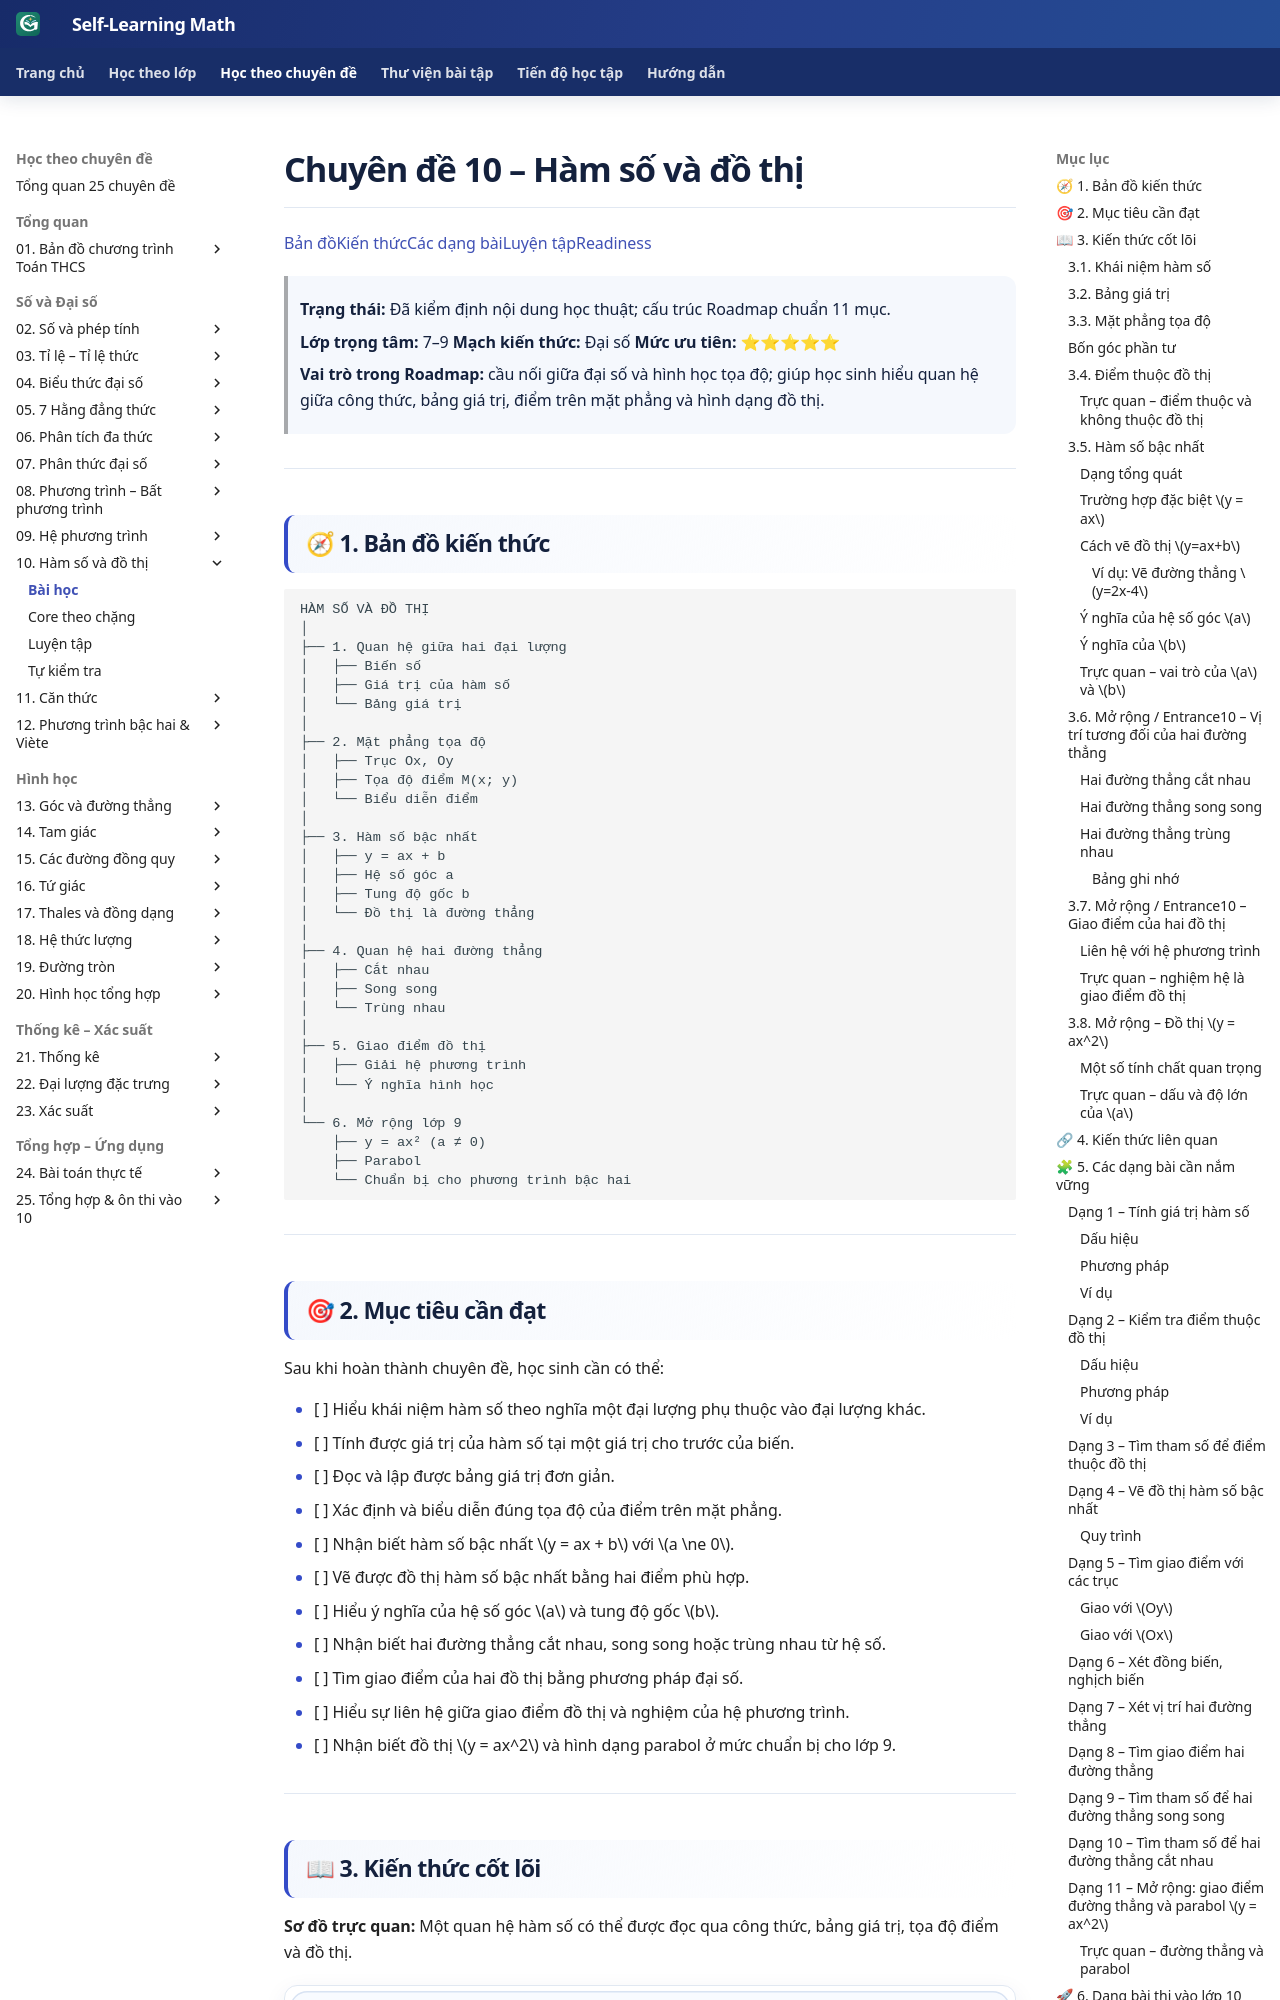

repository: TMA2015/roadmap-toan-thcs · page: kien-thuc/10-ham-so-do-thi/index.html · generator: mkdocs

# Chuyên đề 10 – Hàm số và đồ thị


> **Trạng thái:** Đã kiểm định nội dung học thuật; cấu trúc Roadmap chuẩn 11 mục.
>
> **Lớp trọng tâm:** 7–9
> **Mạch kiến thức:** Đại số
> **Mức ưu tiên:** ⭐⭐⭐⭐⭐

> **Vai trò trong Roadmap:** cầu nối giữa đại số và hình học tọa độ; giúp học sinh hiểu quan hệ giữa công thức, bảng giá trị, điểm trên mặt phẳng và hình dạng đồ thị.
>

---

## 🧭 1. Bản đồ kiến thức

### Infographic tổng quan

![Infographic tổng quan Chuyên đề 10 – Hàm số và đồ thị](../../assets/infographics/10/10-01-tong-quan.svg)

```text
HÀM SỐ VÀ ĐỒ THỊ
│
├── 1. Quan hệ giữa hai đại lượng
│   ├── Biến số
│   ├── Giá trị của hàm số
│   └── Bảng giá trị
│
├── 2. Mặt phẳng tọa độ
│   ├── Trục Ox, Oy
│   ├── Tọa độ điểm M(x; y)
│   └── Biểu diễn điểm
│
├── 3. Hàm số bậc nhất
│   ├── y = ax + b
│   ├── Hệ số góc a
│   ├── Tung độ gốc b
│   └── Đồ thị là đường thẳng
│
├── 4. Quan hệ hai đường thẳng
│   ├── Cắt nhau
│   ├── Song song
│   └── Trùng nhau
│
├── 5. Giao điểm đồ thị
│   ├── Giải hệ phương trình
│   └── Ý nghĩa hình học
│
└── 6. Mở rộng lớp 9
    ├── y = ax² (a ≠ 0)
    ├── Parabol
    └── Chuẩn bị cho phương trình bậc hai
```

---

## 🎯 2. Mục tiêu cần đạt

Sau khi hoàn thành chuyên đề, học sinh cần có thể:

- [ ] Hiểu khái niệm hàm số theo nghĩa một đại lượng phụ thuộc vào đại lượng khác.
- [ ] Tính được giá trị của hàm số tại một giá trị cho trước của biến.
- [ ] Đọc và lập được bảng giá trị đơn giản.
- [ ] Xác định và biểu diễn đúng tọa độ của điểm trên mặt phẳng.
- [ ] Nhận biết hàm số bậc nhất `y = ax + b` với `a ≠ 0`.
- [ ] Vẽ được đồ thị hàm số bậc nhất bằng hai điểm phù hợp.
- [ ] Hiểu ý nghĩa của hệ số góc `a` và tung độ gốc `b`.
- [ ] Nhận biết hai đường thẳng cắt nhau, song song hoặc trùng nhau từ hệ số.
- [ ] Tìm giao điểm của hai đồ thị bằng phương pháp đại số.
- [ ] Hiểu sự liên hệ giữa giao điểm đồ thị và nghiệm của hệ phương trình.
- [ ] Nhận biết đồ thị `y = ax²` và hình dạng parabol ở mức chuẩn bị cho lớp 9.

---

## 📖 3. Kiến thức cốt lõi

### Infographic – Tọa độ và hàm số

![Infographic tọa độ và hàm số](../../assets/infographics/10/10-02-toa-do-ham-so.svg)

### 3.1. Khái niệm hàm số

Nếu với mỗi giá trị `x` thuộc tập xác định ta xác định được **duy nhất một giá trị tương ứng của `y`**, thì `y` được gọi là hàm số của `x`.

Ví dụ:

`y = 2x + 3`

Khi:

- `x = 0` thì `y = 3`
- `x = 1` thì `y = 5`
- `x = -2` thì `y = -1`

Có thể viết:

`f(x) = 2x + 3`

Khi đó:

`f(1) = 5`

> **Điểm cốt lõi:** với mỗi `x` thuộc tập xác định, hàm số chỉ gán **một** giá trị `y` tương ứng.

---

### 3.2. Bảng giá trị

Với hàm số:

`y = 2x - 1`

Ta có thể lập bảng:

| x | -1 | 0 | 1 | 2 |
|---:|---:|---:|---:|---:|
| y | -3 | -1 | 1 | 3 |

Bảng giá trị giúp chuyển từ **công thức đại số** sang **các điểm trên đồ thị**.

---

### 3.3. Mặt phẳng tọa độ

Mặt phẳng tọa độ gồm hai trục vuông góc:

- trục hoành `Ox`
- trục tung `Oy`

Một điểm `M(x; y)` có:

- `x`: hoành độ
- `y`: tung độ

Ví dụ:

`A(2; 3)` nghĩa là từ gốc `O` đi 2 đơn vị theo chiều dương `Ox`, rồi 3 đơn vị theo chiều dương `Oy`.
